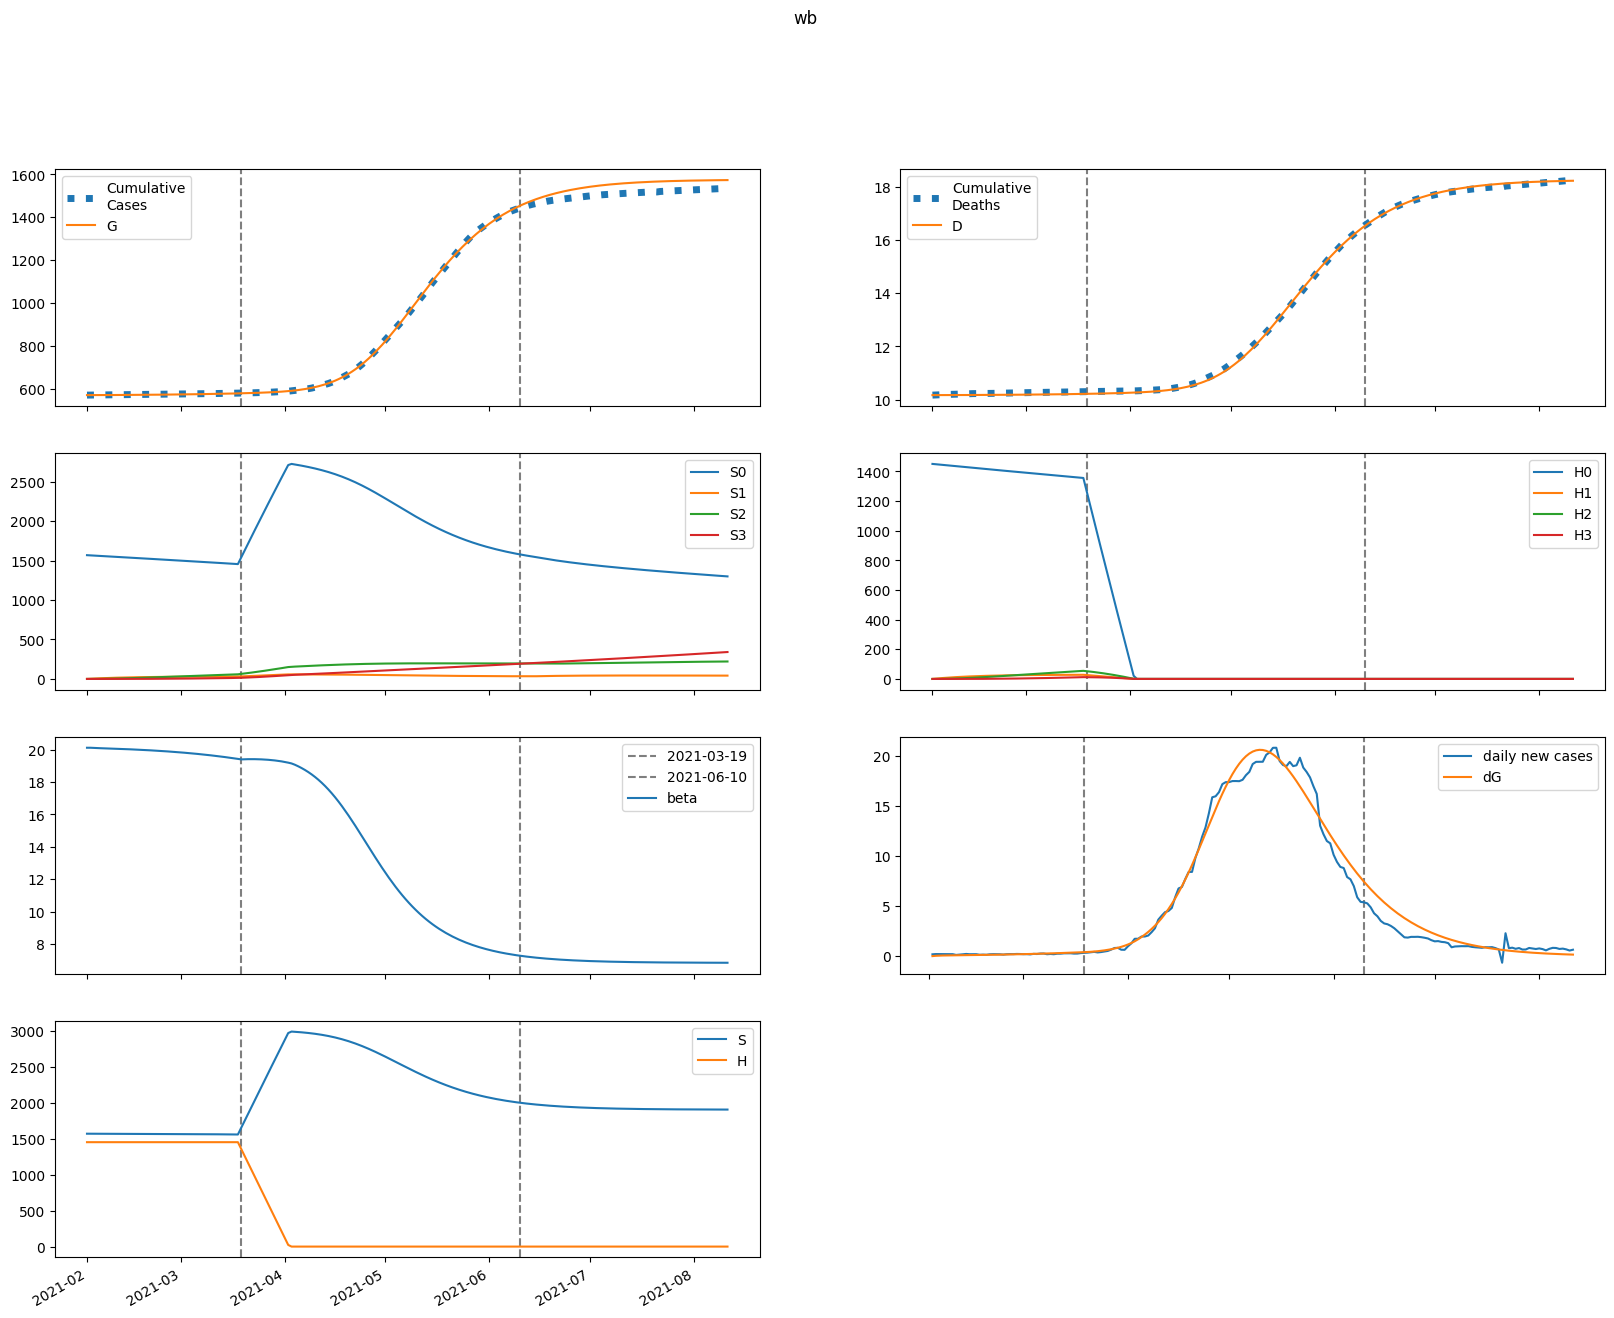

Source data for this figure (header and first rows):
series, 2021-02-01, 2021-02-02, 2021-02-03, 2021-02-04, 2021-02-05, 2021-02-06, 2021-02-07, 2021-02-08, 2021-02-09, 2021-02-10, 2021-02-11, 2021-02-12, 2021-02-13, 2021-02-14, 2021-02-15, 2021-02-16, 2021-02-17, 2021-02-18, 2021-02-19, 2021-02-20, 2021-02-21, 2021-02-22, 2021-02-23
S, 1568990, 1568814, 1568680, 1568565, 1568458, 1568352, 1568246, 1568137, 1568023, 1567905, 1567782, 1567653, 1567519, 1567379, 1567232, 1567079, 1566919, 1566752, 1566578, 1566396, 1566207, 1566009, 1565802
E, 0.02159, 175.6, 274.8, 334.8, 374.9, 404.9, 430.3, 453.5, 476.2, 499, 522.3, 546.3, 571.3, 597.3, 624.3, 652.3, 681.6, 712, 743.6, 776.5, 810.7, 846.3, 883.2
I, 456.9, 348.3, 297.1, 276, 270.7, 273.8, 281.7, 292.2, 304.5, 317.9, 332.2, 347.3, 363.2, 379.7, 397.1, 415.1, 434, 453.6, 474, 495.3, 517.4, 540.5, 564.4
A, 50.77, 40.61, 36.01, 34.31, 34.15, 34.82, 35.97, 37.39, 38.99, 40.72, 42.57, 44.51, 46.55, 48.67, 50.9, 53.22, 55.63, 58.15, 60.78, 63.51, 66.35, 69.31, 72.39
IH, 0.0, 18.42, 28.69, 34.8, 38.81, 41.78, 44.28, 46.58, 48.83, 51.12, 53.48, 55.93, 58.49, 61.17, 63.97, 66.89, 69.95, 73.14, 76.46, 79.94, 83.55, 87.33, 91.25
IN, 90.23, 165.1, 205.8, 229.5, 245, 256.9, 267.3, 277.5, 288.1, 299.3, 311.2, 323.9, 337.5, 351.8, 367.1, 383.1, 400, 417.7, 436.3, 455.8, 476.2, 497.5, 519.7
D, 10173, 10173, 10173, 10173, 10174, 10174, 10175, 10175, 10175, 10176, 10176, 10177, 10177, 10178, 10179, 10179, 10180, 10181, 10181, 10182, 10183, 10184, 10184
R, 0.0, 25.48, 65.25, 113, 165.6, 221.7, 280.4, 341.6, 405.3, 471.6, 540.5, 612.3, 687.2, 765.2, 846.6, 931.6, 1020, 1113, 1210, 1311, 1417, 1527, 1643
G, 569998, 569998, 570030, 570079, 570139, 570207, 570280, 570358, 570439, 570525, 570615, 570709, 570807, 570910, 571018, 571131, 571248, 571371, 571499, 571633, 571773, 571919, 572072
H, 1451147, 1451147, 1451147, 1451147, 1451147, 1451147, 1451147, 1451147, 1451147, 1451147, 1451147, 1451147, 1451147, 1451147, 1451147, 1451147, 1451147, 1451147, 1451147, 1451147, 1451147, 1451147, 1451147
S0, 1568990, 1566461, 1563977, 1561517, 1559068, 1556625, 1554185, 1551745, 1549305, 1546864, 1544422, 1541979, 1539534, 1537086, 1534636, 1532184, 1529729, 1527271, 1524809, 1522344, 1519875, 1517401, 1514924
E0, 0.02159, 175.6, 274.6, 334.3, 374, 403.7, 428.5, 451.3, 473.3, 495.5, 518.1, 541.4, 565.6, 590.7, 616.8, 643.9, 672.1, 701.5, 732, 763.7, 796.7, 831, 866.5
I0, 456.9, 348.3, 297.1, 275.9, 270.5, 273.6, 281.3, 291.6, 303.6, 316.7, 330.6, 345.4, 360.8, 376.9, 393.7, 411.2, 429.5, 448.5, 468.2, 488.8, 510.2, 532.4, 555.5
A0, 50.77, 40.61, 36.01, 34.3, 34.13, 34.8, 35.92, 37.31, 38.88, 40.58, 42.39, 44.28, 46.26, 48.33, 50.49, 52.74, 55.08, 57.52, 60.06, 62.71, 65.46, 68.31, 71.29
IH0, 0.0, 18.42, 28.69, 34.8, 38.81, 41.78, 44.26, 46.55, 48.78, 51.05, 53.37, 55.79, 58.3, 60.92, 63.66, 66.51, 69.49, 72.59, 75.82, 79.19, 82.7, 86.35, 90.15
IN0, 90.23, 165.1, 205.8, 229.5, 245, 256.8, 267.2, 277.4, 287.8, 298.9, 310.6, 323.2, 336.5, 350.5, 365.4, 381.1, 397.5, 414.8, 432.9, 451.8, 471.6, 492.2, 513.7
D0, 10173, 10173, 10173, 10173, 10174, 10174, 10175, 10175, 10175, 10176, 10176, 10177, 10177, 10178, 10179, 10179, 10180, 10181, 10181, 10182, 10183, 10184, 10184
R0, 0.0, 25.48, 65.25, 113, 165.6, 221.7, 280.4, 341.6, 405.2, 471.4, 540.3, 611.9, 686.5, 764.3, 845.4, 930, 1018, 1110, 1206, 1307, 1411, 1521, 1635
G0, 569998, 569998, 570030, 570079, 570139, 570207, 570279, 570357, 570438, 570523, 570613, 570706, 570803, 570905, 571012, 571123, 571239, 571360, 571486, 571618, 571756, 571900, 572049
H0, 1451147, 1448971, 1446797, 1444627, 1442460, 1440296, 1438136, 1435979, 1433825, 1431674, 1429527, 1427382, 1425241, 1423103, 1420969, 1418837, 1416709, 1414584, 1412462, 1410343, 1408228, 1406115, 1404006
S1, 0.0, 2353, 4534, 6556, 8429, 10165, 11773, 13263, 14642, 15919, 17101, 18194, 19206, 20142, 21007, 21806, 22544, 23226, 23855, 24436, 24971, 25464, 25918
E1, 0.0, 0.0, 0.2016, 0.4937, 0.8425, 1.239, 1.681, 2.167, 2.694, 3.259, 3.86, 4.494, 5.158, 5.851, 6.572, 7.318, 8.089, 8.885, 9.707, 10.55, 11.42, 12.32, 13.24
I1, 0.0, 0.0, 0.0, 0.03632, 0.1166, 0.2407, 0.4067, 0.6129, 0.8576, 1.139, 1.455, 1.805, 2.185, 2.595, 3.032, 3.495, 3.983, 4.493, 5.026, 5.58, 6.154, 6.749, 7.364
A1, 0.0, 0.0, 0.0, 0.004035, 0.01311, 0.02736, 0.04669, 0.07101, 0.1002, 0.1341, 0.1725, 0.2153, 0.2622, 0.313, 0.3676, 0.4256, 0.487, 0.5515, 0.6191, 0.6896, 0.763, 0.8391, 0.9179
IH1, 0.0, 0.0, 0.0, 0.0, 0.001464, 0.005867, 0.01437, 0.02783, 0.04685, 0.07184, 0.1031, 0.1407, 0.1846, 0.235, 0.2915, 0.3542, 0.4226, 0.4968, 0.5763, 0.661, 0.7508, 0.8453, 0.9445
IN1, 0.0, 0.0, 0.0, 0.0, 0.007172, 0.02899, 0.0716, 0.1398, 0.237, 0.3661, 0.5288, 0.7264, 0.9594, 1.228, 1.532, 1.87, 2.243, 2.648, 3.086, 3.554, 4.052, 4.579, 5.134
D1, 0.0, 0.0, 0.0, 0.0, 0.0, 1.419914809377108e-05, 7.10986490759887e-05, 0.0002105, 0.0004804, 0.0009347, 0.001631, 0.002631, 0.003995, 0.005786, 0.008065, 0.01089, 0.01433, 0.01843, 0.02324, 0.02883, 0.03525, 0.04253, 0.05073
R1, 0.0, 0.0, 0.0, 0.0, 0.0008071, 0.004933, 0.01647, 0.04077, 0.08414, 0.1536, 0.2566, 0.401, 0.5949, 0.8463, 1.163, 1.554, 2.026, 2.587, 3.244, 4.004, 4.874, 5.862, 6.972
G1, 0.0, 0.0, 0.0, 0.03632, 0.1253, 0.2771, 0.5004, 0.8033, 1.194, 1.679, 2.266, 2.962, 3.772, 4.701, 5.755, 6.939, 8.258, 9.715, 11.32, 13.07, 14.97, 17.02, 19.24
H1, 0.0, 2177, 4195, 6065, 7799, 9406, 10894, 12273, 13551, 14733, 15829, 16842, 17780, 18648, 19451, 20193, 20879, 21513, 22098, 22638, 23137, 23596, 24020
S2, 0.0, 0.0, 168.1, 489.9, 952.3, 1543, 2251, 3065, 3975, 4974, 6051, 7201, 8414, 9685, 11008, 12377, 13787, 15232, 16709, 18213, 19741, 21289, 22853
E2, 0.0, 0.0, 0.0, 0.004314, 0.01516, 0.03448, 0.06423, 0.1064, 0.1628, 0.2352, 0.3252, 0.4343, 0.564, 0.7157, 0.8908, 1.091, 1.317, 1.57, 1.853, 2.165, 2.51, 2.888, 3.302
I2, 0.0, 0.0, 0.0, 0.0, 0.0007773, 0.003324, 0.008745, 0.01824, 0.03307, 0.05454, 0.08395, 0.1226, 0.1717, 0.2325, 0.3062, 0.3939, 0.4967, 0.6158, 0.7523, 0.9072, 1.082, 1.277, 1.494
A2, 0.0, 0.0, 0.0, 0.0, 8.636420750992751e-05, 0.0003726, 0.0009883, 0.002077, 0.003791, 0.006292, 0.009742, 0.0143, 0.02014, 0.0274, 0.03625, 0.04683, 0.0593, 0.0738, 0.09047, 0.1095, 0.1309, 0.155, 0.1818
IH2, 0.0, 0.0, 0.0, 0.0, 0.0, 3.133353181880077e-05, 0.0001589, 0.000479, 0.001116, 0.002221, 0.003965, 0.006539, 0.01014, 0.01499, 0.0213, 0.02928, 0.03917, 0.05118, 0.06554, 0.08246, 0.1022, 0.1249, 0.1508
IN2, 0.0, 0.0, 0.0, 0.0, 0.0, 0.0001535, 0.0007838, 0.002378, 0.005575, 0.01116, 0.02003, 0.03321, 0.05177, 0.07688, 0.1097, 0.1515, 0.2036, 0.2671, 0.3433, 0.4335, 0.539, 0.6611, 0.8009
D2, 0.0, 0.0, 0.0, 0.0, 0.0, 0.0, 3.0389267517587513e-07, 1.8451364254470246e-06, 6.490332528007265e-06, 1.7316714368080615e-05, 3.885893378883757e-05, 7.731876094605966e-05, 0.0001407, 0.0002391, 0.0003845, 0.000591, 0.000875, 0.001255, 0.001751, 0.002387, 0.003187, 0.004178, 0.005389
R2, 0.0, 0.0, 0.0, 0.0, 0.0, 1.72728415019855e-05, 0.000124, 0.0004857, 0.001398, 0.003321, 0.006908, 0.01303, 0.02281, 0.03761, 0.05907, 0.08911, 0.1299, 0.184, 0.2541, 0.3433, 0.4549, 0.5926, 0.7602
G2, 0.0, 0.0, 0.0, 0.0, 0.0007773, 0.003509, 0.00972, 0.02129, 0.04046, 0.06979, 0.1122, 0.1708, 0.249, 0.3506, 0.4796, 0.6401, 0.8366, 1.074, 1.357, 1.691, 2.081, 2.533, 3.053
H2, 0.0, 0.0, 155.5, 453.3, 881.1, 1428, 2083, 2836, 3679, 4603, 5600, 6664, 7788, 8965, 10191, 11459, 12765, 14104, 15473, 16867, 18283, 19718, 21169
S3, 0.0, 0.0, 0.0, 2.001, 7.833, 19.17, 37.54, 64.33, 100.8, 148.1, 207.3, 279.4, 365.1, 465.3, 580.5, 711.6, 858.9, 1023, 1204, 1403, 1620, 1855, 2108
E3, 0.0, 0.0, 0.0, 0.0, 2.7323371629487518e-05, 0.0001269, 0.0003618, 0.0008136, 0.001583, 0.002787, 0.004562, 0.00706, 0.01045, 0.01492, 0.02067, 0.02793, 0.03693, 0.04795, 0.06125, 0.07715, 0.09597, 0.1181, 0.1438
I3, 0.0, 0.0, 0.0, 0.0, 0.0, 4.923171003694958e-06, 2.6618874047019035e-05, 8.547244643958358e-05, 0.0002118, 0.0004466, 0.0008426, 0.001464, 0.002388, 0.003703, 0.005511, 0.007925, 0.01107, 0.01509, 0.02014, 0.02639, 0.03402, 0.04322, 0.05421
A3, 0.0, 0.0, 0.0, 0.0, 0.0, 5.470196745845102e-07, 2.978325717161096e-06, 9.625242176822496e-06, 2.398949259428437e-05, 5.087896692050513e-05, 9.650327841697796e-05, 0.0001685, 0.0002762, 0.0004302, 0.0006428, 0.0009281, 0.001302, 0.001781, 0.002384, 0.003134, 0.004052, 0.005163, 0.006494
IH3, 0.0, 0.0, 0.0, 0.0, 0.0, 0.0, 1.9846252137650371e-07, 1.2309339068778072e-06, 4.424759714449597e-06, 1.2055995219171892e-05, 2.7593228361439457e-05, 5.591687342899107e-05, 0.0001035, 0.0001786, 0.0002914, 0.0004539, 0.0006806, 0.0009877, 0.001394, 0.001921, 0.002592, 0.003433, 0.004473
IN3, 0.0, 0.0, 0.0, 0.0, 0.0, 0.0, 9.721960510770363e-07, 6.063552410247121e-06, 2.191195794256658e-05, 6.000470683083297e-05, 0.000138, 0.0002809, 0.0005224, 0.0009052, 0.001483, 0.002319, 0.00349, 0.005084, 0.007201, 0.009955, 0.01348, 0.0179, 0.0234
D3, 0.0, 0.0, 0.0, 0.0, 0.0, 0.0, 0.0, 1.9248167392054727e-09, 1.386320274972656e-08, 5.6777358562436773e-08, 1.737041276304355e-07, 4.413209424851614e-07, 9.836386215797e-07, 1.9875336447550067e-06, 3.719836529574552e-06, 6.545730490927078e-06, 1.094826702540835e-05, 1.7548859497418386e-05, 2.7128664993244954e-05, 4.065080555841974e-05, 5.928341183858962e-05, 8.442349577251788e-05, 0.0001177
R3, 0.0, 0.0, 0.0, 0.0, 0.0, 0.0, 1.0940393491690205e-07, 9.088982171915457e-07, 4.103883494957074e-06, 1.3486398153572115e-05, 3.620503665116102e-05, 8.432589489750753e-05, 0.0001767, 0.0003408, 0.0006154, 0.001053, 0.001721, 0.002706, 0.004119, 0.006091, 0.008783, 0.01239, 0.01713
G3, 0.0, 0.0, 0.0, 0.0, 0.0, 4.923171003694958e-06, 2.7789532619472575e-05, 9.297268671229014e-05, 0.0002396, 0.0005248, 0.001027, 0.001849, 0.003121, 0.005004, 0.007692, 0.01142, 0.01645, 0.0231, 0.03174, 0.04278, 0.05668, 0.07397, 0.09524
H3, 0.0, 0.0, 0.0, 1.851, 7.247, 17.74, 34.73, 59.52, 93.28, 137.1, 191.9, 258.5, 337.9, 430.6, 537.3, 658.6, 795.1, 947, 1115, 1299, 1500, 1718, 1952
beta, 20.12, 20.12, 20.1, 20.1, 20.09, 20.08, 20.07, 20.07, 20.06, 20.05, 20.04, 20.04, 20.03, 20.02, 20.01, 20, 19.99, 19.98, 19.97, 19.96, 19.94, 19.93, 19.92
